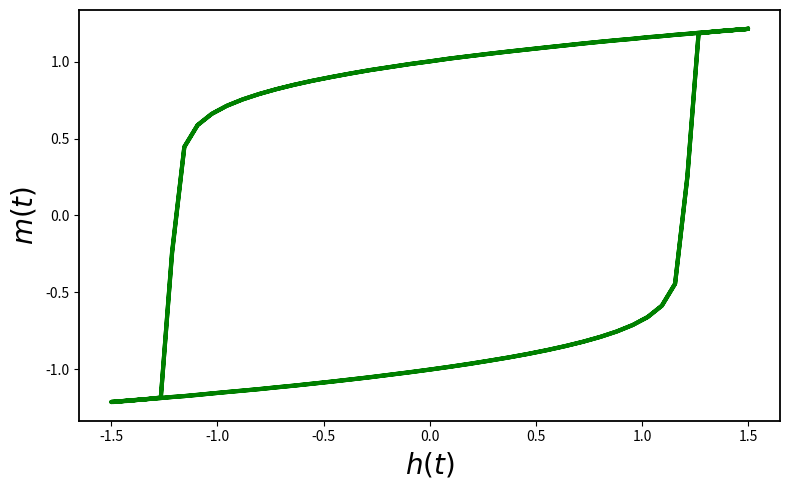

Source code (Python): (Note: this script raises an exception after producing the figure.)
from sympy import symbols, integrate, solve, Eq
import math
import numpy as np
import matplotlib.pyplot as plt
from matplotlib.ticker import MultipleLocator
from scipy.integrate import solve_ivp

h1 = 1.5
P = 100
max_time = 200
time_step = 1
m0 = [0.8]

a = -3 * math.sqrt(3) / 4
b =  3 * math.sqrt(3) / 8

t_vals = np.arange(1, max_time, time_step)
h = h1 * np.cos(2 * np.pi * t_vals / P)

def dm_dt(t, m):
    return -2 * a * m - 4 * b * m**3 + h1 * np.cos(2 * np.pi * t / P)

sol = solve_ivp(dm_dt, (0, max_time), m0, t_eval=t_vals)

# ---------- main hysteresis loop, styled like Figure 2 ----------
plt.figure(figsize=(8, 5))
plt.plot(h, sol.y[0], color="green", linewidth=3)

plt.xlabel(r"$h(t)$", fontsize=20)
plt.ylabel(r"$m(t)$", fontsize=20)

ax = plt.gca()

# major ticks every 0.5 on both axes
ax.xaxis.set_major_locator(MultipleLocator(0.5))
ax.yaxis.set_major_locator(MultipleLocator(0.5))

# thicker axes borders (spines)
for spine in ax.spines.values():
    spine.set_linewidth(1.3)

plt.tight_layout()
plt.savefig("figures/Figure3a.png", dpi=300)
plt.show()
